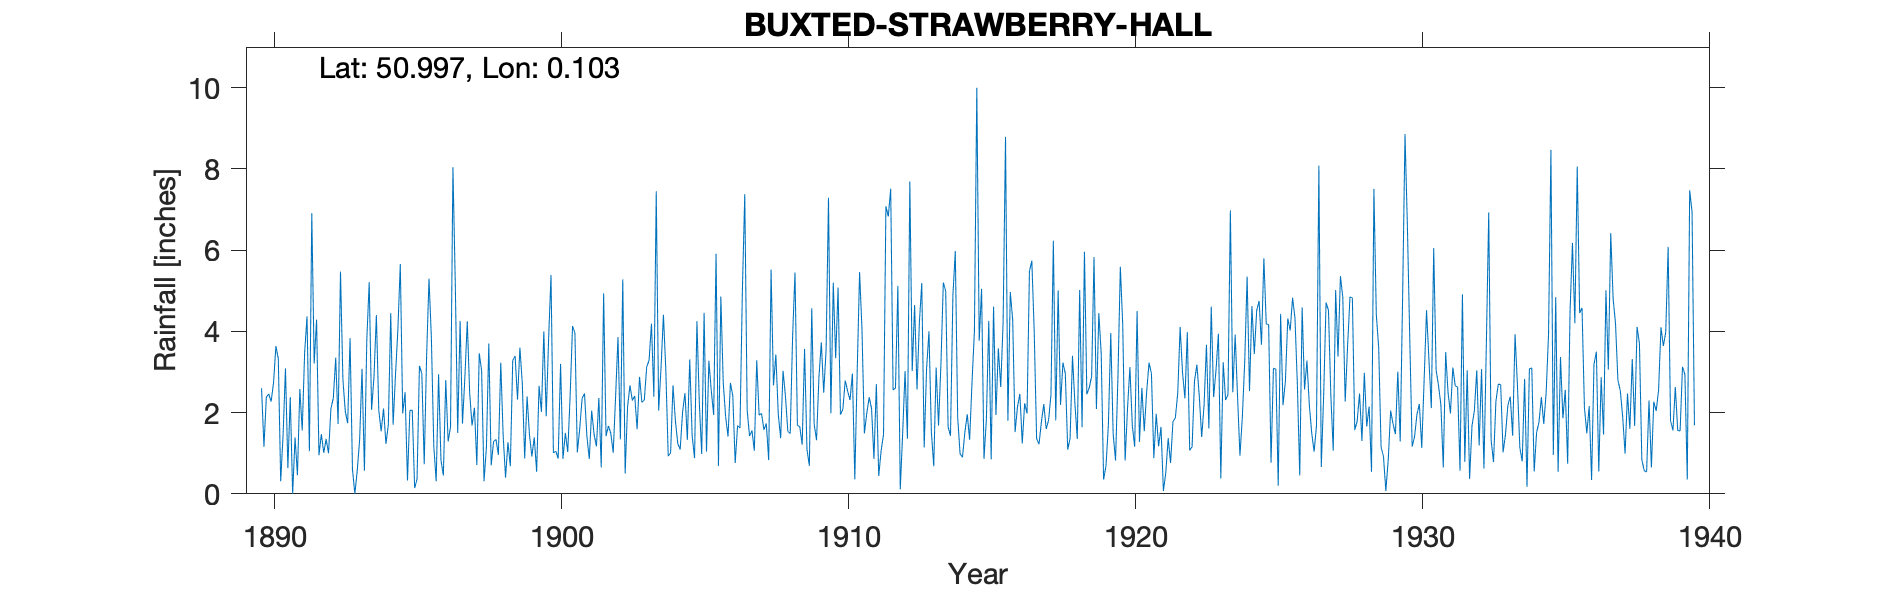

Values plotted in this chart, from the file beside it:
BUXTED-STRAWBERRY-HALL, , , , , , , , , , , , , , , , , , , , , , , 
Grid ref, TQ4763824091, Long, 0.1026, Lat, 51, Elevation, 180, ft, , , , , , , , , , , , , , , 
Station no, 512, , , , , , , , , , , , , , , , , , , , , , 
, 1890, 1891, 1892, 1893, 1894, 1895, 1896, 1897, 1898, 1899, 1900, 1901, 1902, 1903, 1904, 1905, 1906, 1907, 1908, 1909, 1910, 1911, 1912
January, 2.6, 2.38, 0.95, 1.74, 4.4, 2.5, 1.18, 1.73, 0.7, 3.6, 3.81, 1.02, 1.42, 2.41, 4.41, 1.43, 4.86, 1.42, 1.96, 1.09, 3.34, 1.49, 2.56
February, 1.16, 0, 1.47, 3.83, 2.06, 0.33, 0.31, 2.87, 1.29, 2.72, 5.39, 1.6, 1.67, 1.59, 3.04, 0.88, 2.74, 1.56, 1.37, 0.69, 5.08, 1.98, 2.6
March, 2.38, 1.39, 1.01, 0.61, 1.54, 2.05, 2.94, 4.25, 1.34, 0.87, 1.01, 2.35, 1.49, 2.88, 0.93, 4.25, 1.9, 1.06, 3.03, 4.57, 1.95, 2.38, 5.12
April, 2.46, 0.46, 1.35, 0, 2.1, 2.06, 0.83, 2.48, 0.96, 2.4, 1.05, 2.47, 1.01, 2.25, 1.01, 2.24, 1.41, 3.29, 2.41, 1.72, 2.08, 2.1, 0.11
May, 2.27, 2.58, 1, 0.57, 1.23, 0.14, 0.45, 1.68, 3.23, 1.45, 0.87, 1.42, 2.39, 2.31, 2.67, 0.98, 2.73, 1.94, 1.54, 1.32, 2.79, 0.86, 1.48
June, 2.73, 1.56, 2.1, 1.33, 1.7, 0.36, 2.8, 2.12, 1.43, 0.92, 3.2, 0.86, 3.86, 3.12, 1.8, 4.46, 2.41, 1.98, 1.48, 2.87, 2.53, 2.7, 3.02
July, 3.64, 3.46, 2.36, 3.08, 4.45, 3.15, 1.29, 0.71, 0.4, 1.39, 0.86, 2.05, 1.34, 3.29, 1.24, 1.04, 0.76, 1.58, 3.88, 3.73, 2.31, 0.44, 1.36
August, 3.33, 4.37, 3.35, 0.57, 1.7, 2.96, 1.65, 3.46, 1.27, 0.54, 1.5, 1.47, 5.28, 4.19, 1.09, 3.28, 1.68, 1.73, 5.45, 2.49, 2.96, 1.06, 7.69
September, 0.31, 1.05, 1.72, 3.8, 2.94, 0.73, 8.04, 3.03, 0.68, 2.66, 1.03, 1.17, 0.5, 2.39, 2.01, 2.54, 1.62, 0.83, 1.69, 3.54, 0.36, 1.46, 3.02
October, 1.45, 6.91, 5.47, 5.21, 4.06, 3.39, 5.13, 0.31, 3.29, 2.02, 2.42, 2.36, 2.14, 7.45, 2.48, 1.94, 5, 5.52, 1.65, 7.29, 3.02, 7.08, 4.65
November, 3.09, 3.21, 2.82, 2.07, 5.66, 5.3, 1.5, 1.15, 3.39, 4, 4.13, 0.65, 2.67, 2.05, 1.33, 5.91, 7.38, 2.67, 1.21, 1.98, 5.46, 6.83, 2.57
December, 0.63, 4.29, 2.03, 2.88, 1.98, 3.82, 4.26, 3.7, 2.32, 1.91, 3.96, 4.94, 2.3, 3.11, 3.31, 0.69, 2.06, 3.43, 3.57, 5.2, 4.05, 7.51, 4.23
Total, 26.05, 31.66, 25.63, 25.69, 33.82, 26.79, 30.38, 27.49, 20.3, 24.48, 29.23, 22.36, 26.07, 37.04, 25.32, 29.64, 34.55, 27.01, 29.24, 36.49, 35.93, 35.89, 38.41
IDR 1916 Sep, , , , , , , , , , , , , , , , , , , , , , , 
